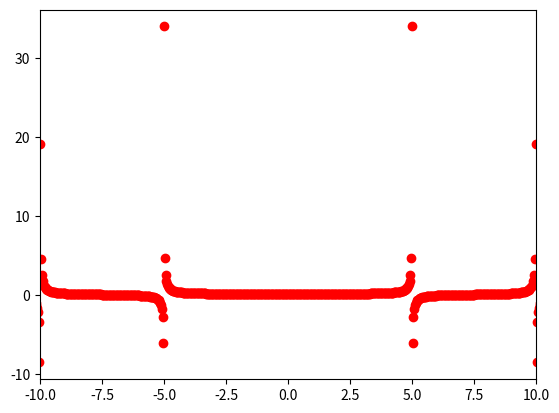

Recreate this plot in Python.
import numpy as np
import matplotlib.pyplot as pl

#Consider function f(t)=1/(t^2+1)
#We want to compute the Fourier transform g(w)

#Discretize time t
# t0=-100.
dt=0.001
# t=np.arange(t0,-t0,dt)
t0 = 0
t=np.arange(t0, 200, dt)
#Define function
f=np.cos(t*10) + np.cos(t*5)

#Compute Fourier transform by numpy's FFT function
g=np.fft.fft(f)
#frequency normalization factor is 2*np.pi/dt
w = np.fft.fftfreq(f.size)*2*np.pi/dt


#In order to get a discretisation of the continuous Fourier transform
#we need to multiply g by a phase factor
g*=dt*np.exp(-complex(0,1)*w*t0)/(np.sqrt(2*np.pi))

#Plot Result
pl.scatter(w,g,color="r")
#For comparison we plot the analytical solution
# pl.plot(w,np.exp(-np.abs(w))*np.sqrt(np.pi/2),color="g")

pl.gca().set_xlim(-10,10)
pl.show()
